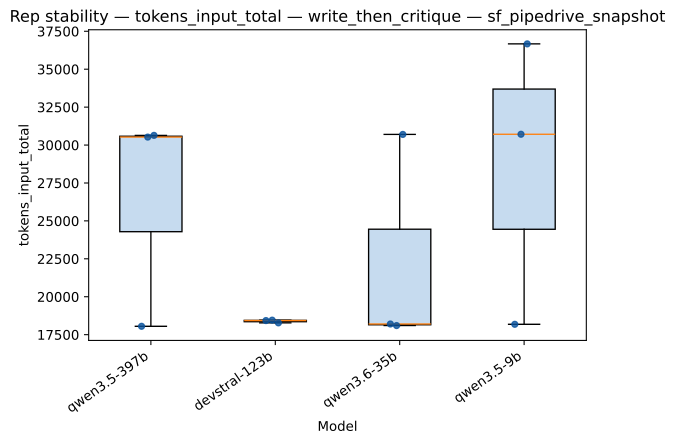

The data file committed next to this chart (first rows):
strategy, model, rep_index, value
write_then_critique, qwen3.5-397b, 0, 18051
write_then_critique, qwen3.5-397b, 1, 30525
write_then_critique, qwen3.5-397b, 2, 30638
write_then_critique, devstral-123b, 0, 18429
write_then_critique, devstral-123b, 1, 18456
write_then_critique, devstral-123b, 2, 18278
write_then_critique, qwen3.6-35b, 0, 18203
write_then_critique, qwen3.6-35b, 1, 18100
write_then_critique, qwen3.6-35b, 2, 30701
write_then_critique, qwen3.5-9b, 0, 18183
write_then_critique, qwen3.5-9b, 1, 30712
write_then_critique, qwen3.5-9b, 2, 36670
